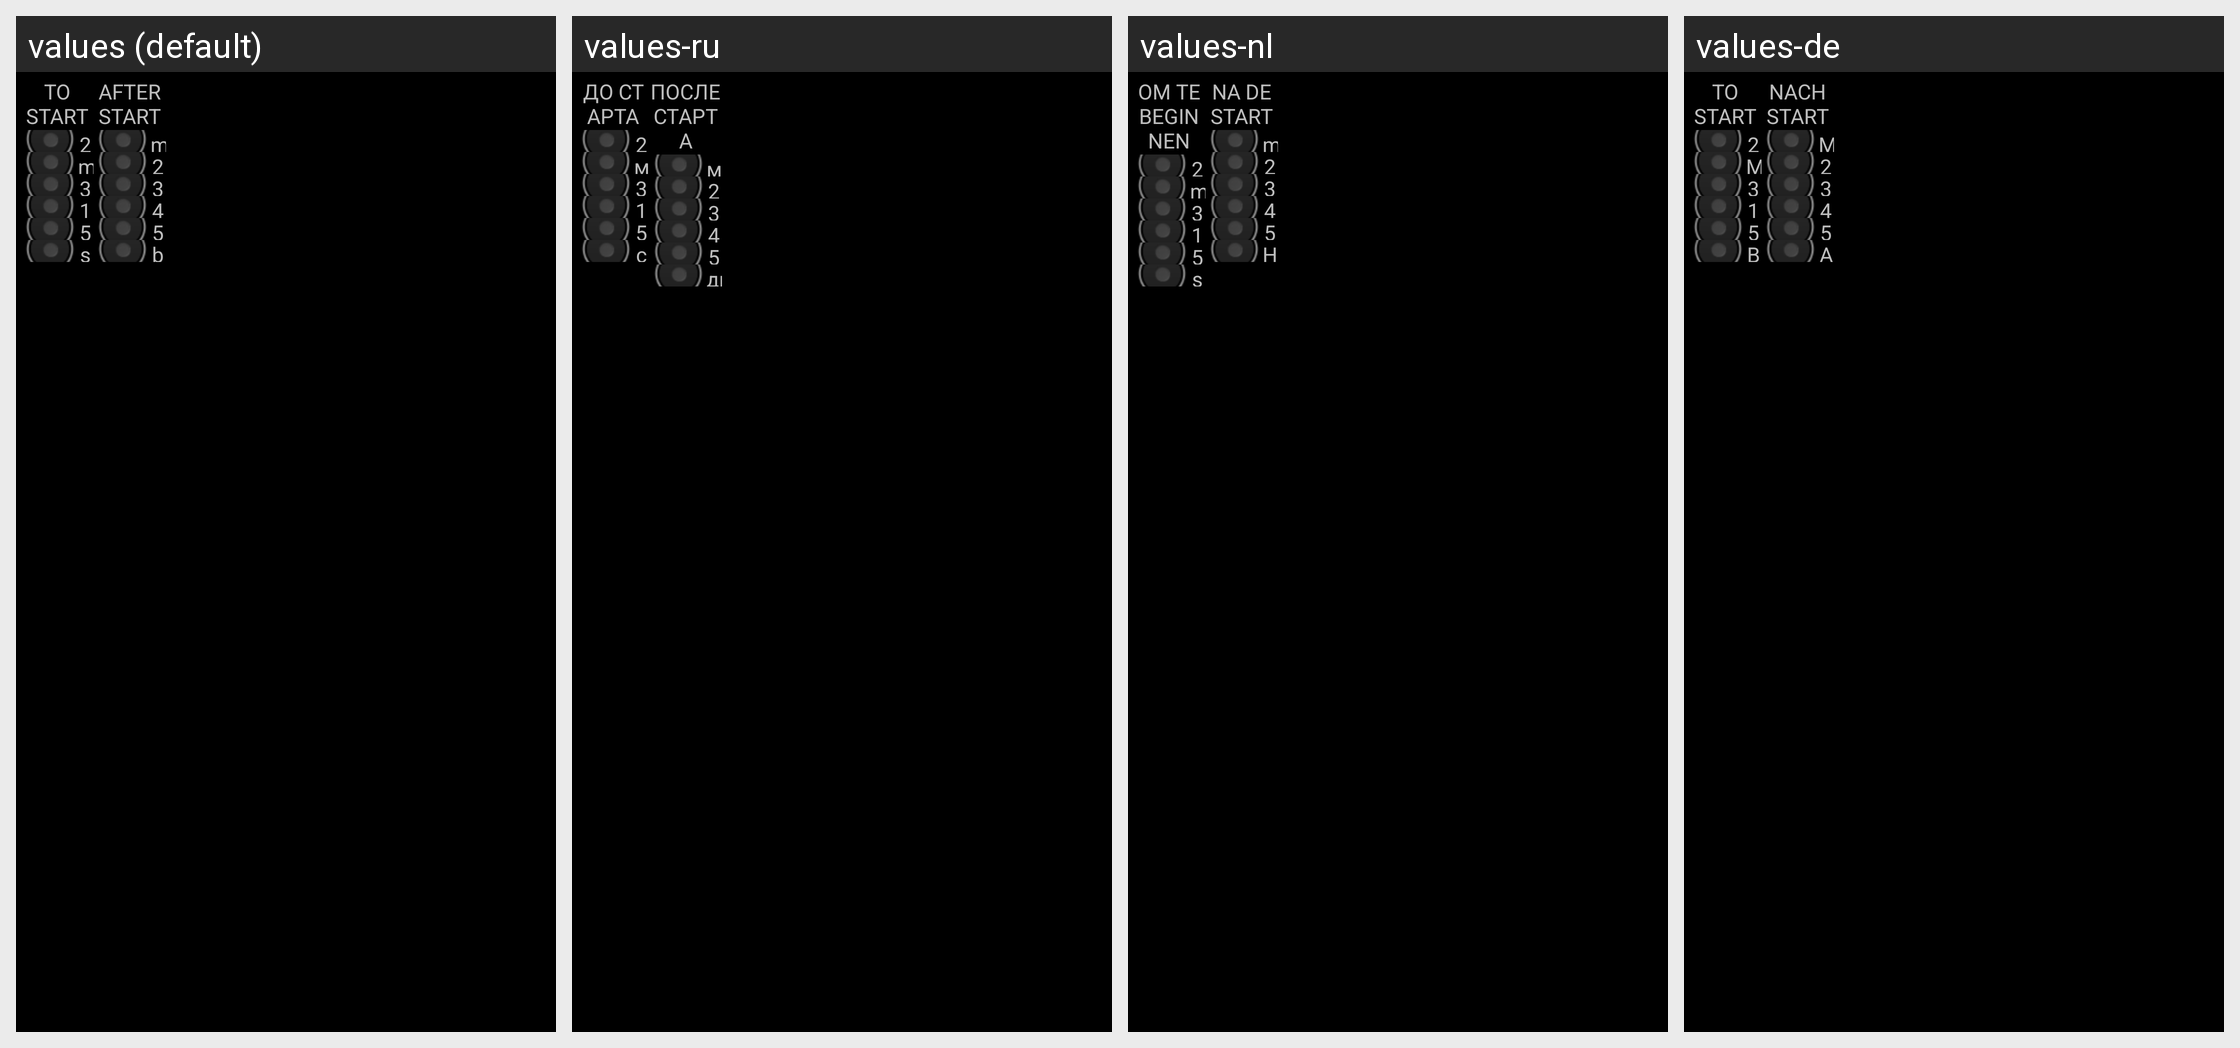

The Android screen above is rendered under several locales of the same app. Produce the string resources it draws, with the default and per-locale values.
Android screen res/layout/voice_hvga.xml rendered under 4 locales, left to right: values (default), values-ru, values-nl, values-de. Device: Nexus 5 (rendered at 1080×1920; each locale shown at half size, 540×960, under a caption strip naming it); theme android:Theme.NoTitleBar.
Other locales in the repository, not shown: values-es, values-fr.
Strings drawn on this screen, with the default value and each locale's value (text and hints the layout hard-codes, and strings that could not be matched under every locale, appear in the picture but are not listed):

tostart
  values: TO START
  values-ru: ДО СТАРТА
  values-nl: OM TE BEGINNEN
  values-de: TO START

minutes2
  values: 2 minutes
  values-ru: 2 минуты
  values-nl: 2 minuten
  values-de: 2 Minuten

minutes1
  values: minute
  values-ru: минута
  values-nl: minuut
  values-de: Minute

seconds30
  values: 30 seconds
  values-ru: 30 секунд
  values-nl: 30 seconden
  values-de: 30 Sekunden

seconds10
  values: 10 seconds
  values-ru: 10 секунд
  values-nl: 10 seconden
  values-de: 10 Sekunden

seconds5
  values: 5 seconds
  values-ru: 5 секунд
  values-nl: 5 seconden
  values-de: 5 Sekunden

start
  values: start
  values-ru: старт
  values-nl: start
  values-de: Beginn:

afterstart
  values: AFTER START
  values-ru: ПОСЛЕ СТАРТА
  values-nl: NA DE START
  values-de: NACH START

minutes3
  values: 3 minutes
  values-ru: 3 минуты
  values-nl: 3 minuten
  values-de: 3 Minuten

minutes4
  values: 4 minutes
  values-ru: 4 минуты
  values-nl: 4 minuten
  values-de: 4 Minuten

minutes5
  values: 5 minutes
  values-ru: 5 минут
  values-nl: 5 minuten
  values-de: 5 Minuten

breathe
  values: breathe
  values-ru: дыхание
  values-nl: Herstellen
  values-de: Atme.
